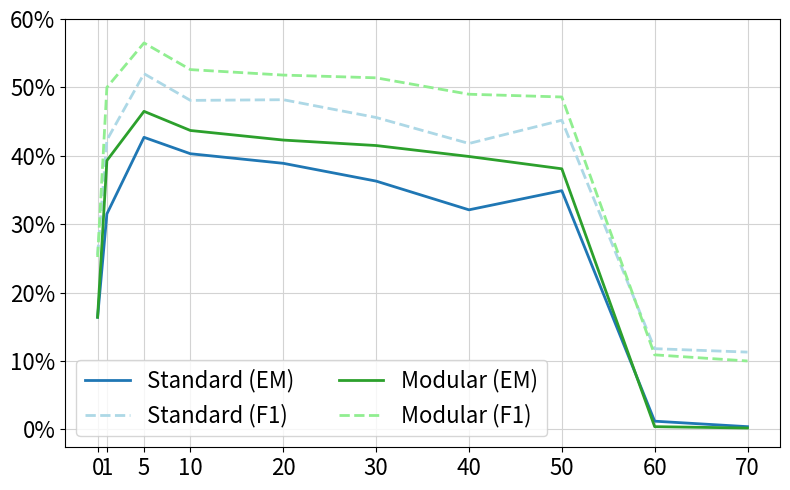

Recreate this plot in Python.
import matplotlib.pyplot as plt

# Data
x = [0, 1, 5, 10, 20, 30, 40, 50, 60, 70]
# y = [62.6, 62.6, 62.6, 62.6, 62.6]
y2 = [16.4, 31.5, 42.7, 40.3, 38.9, 36.3, 32.1, 34.9, 1.2, 0.4]
y22 = [25.5, 42.3, 52.0, 48.1, 48.2, 45.6, 41.8, 45.2, 11.8, 11.3]

y3 = [16.4, 39.3, 46.5, 43.7, 42.3, 41.5, 39.9, 38.1, 0.4, 0.2]
y33 = [25.2, 50.0, 56.5, 52.6, 51.8, 51.4, 49.0, 48.6, 10.9, 10.0]

# Plotting
plt.figure(figsize=(8, 5))

l=2
# Plotting the line
# plt.plot(x, y, color='yellowgreen', label='TableQA', linestyle='dashed', linewidth=l)
plt.plot(x, y2, color='tab:blue', label='Standard (EM)', linewidth=l)
plt.plot(x, y22, color='lightblue', label='Standard (F1)', linestyle='dashed', linewidth=l)
plt.plot(x, y3, color='tab:green', label='Modular (EM)', linewidth=l)
plt.plot(x, y33, color='lightgreen', label='Modular (F1)', linestyle='dashed', linewidth=l)
# plt.plot(x, y4, color='blue', label='Oracle', marker='o', linewidth=l)


# Customizing the plot
# plt.xlabel('Number of context chunks', fontsize=20,labelpad=10)
# plt.ylabel('Score', fontsize=20, labelpad=10)
plt.xticks(x, ['0', '1', '5', '10', '20', '30', '40', '50', '60', '70'], fontsize=16)
plt.yticks(range(0, 61, 10), [f'{val}%' for val in range(0, 61, 10)], fontsize=16)
plt.grid(True, linestyle='-', color='lightgrey')

#
plt.legend(loc='lower left', fontsize=16, ncol=2) 

# plt.legend(loc='upper center', bbox_to_anchor=(0.46, 1.35),
#           fancybox=True, shadow=False, ncol=2, fontsize=16)

plt.tight_layout()
plt.savefig('line_plot_timeqa.pdf')




